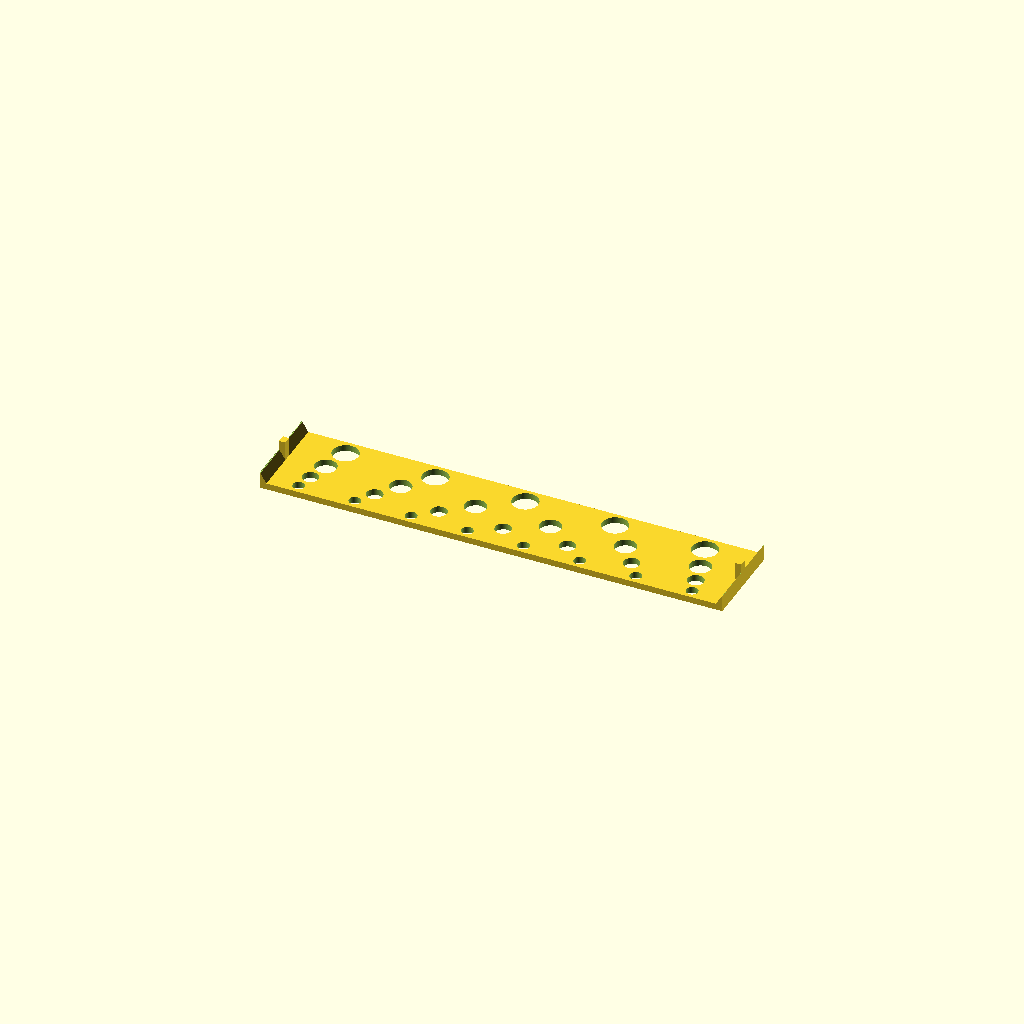
Cell 1: the model at its default parameters.
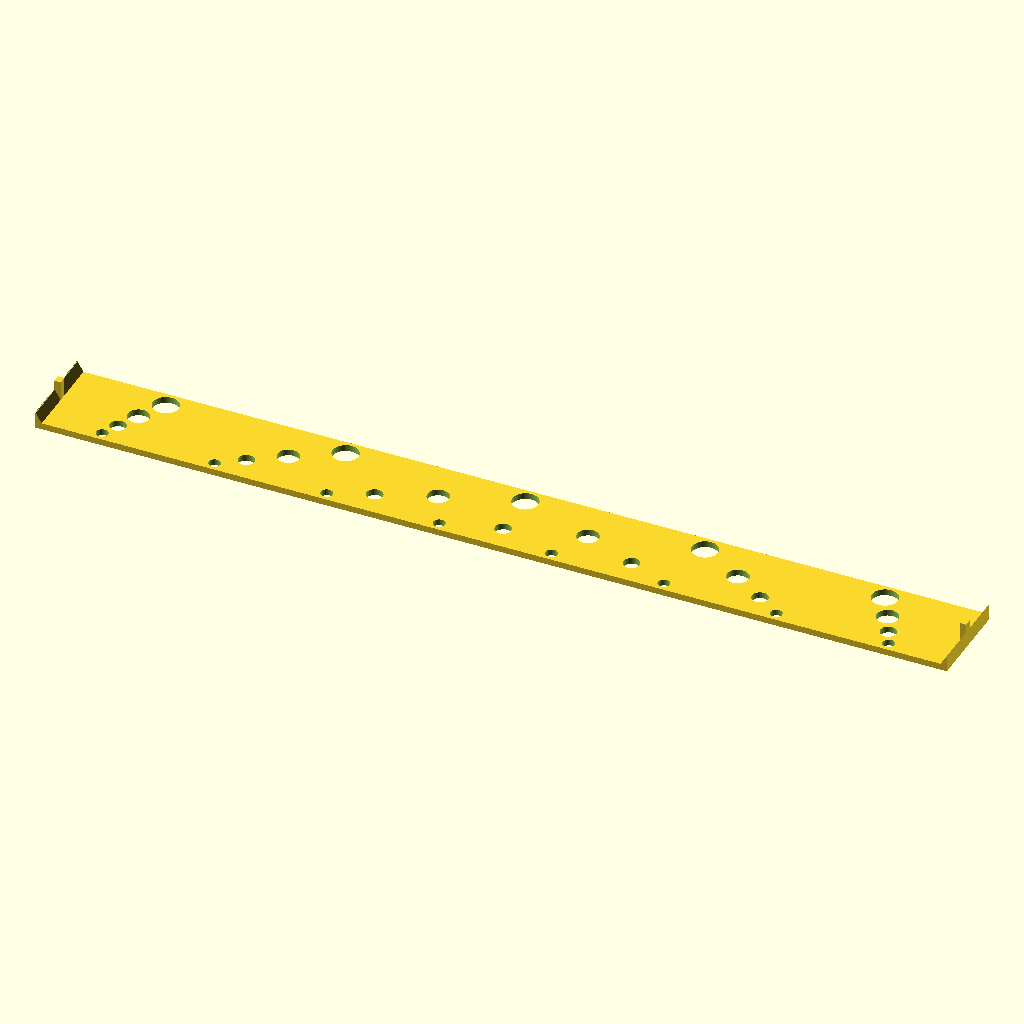
Cell 2 — shelf_gridfinity_unit_width set to 10, the other parameters unchanged.
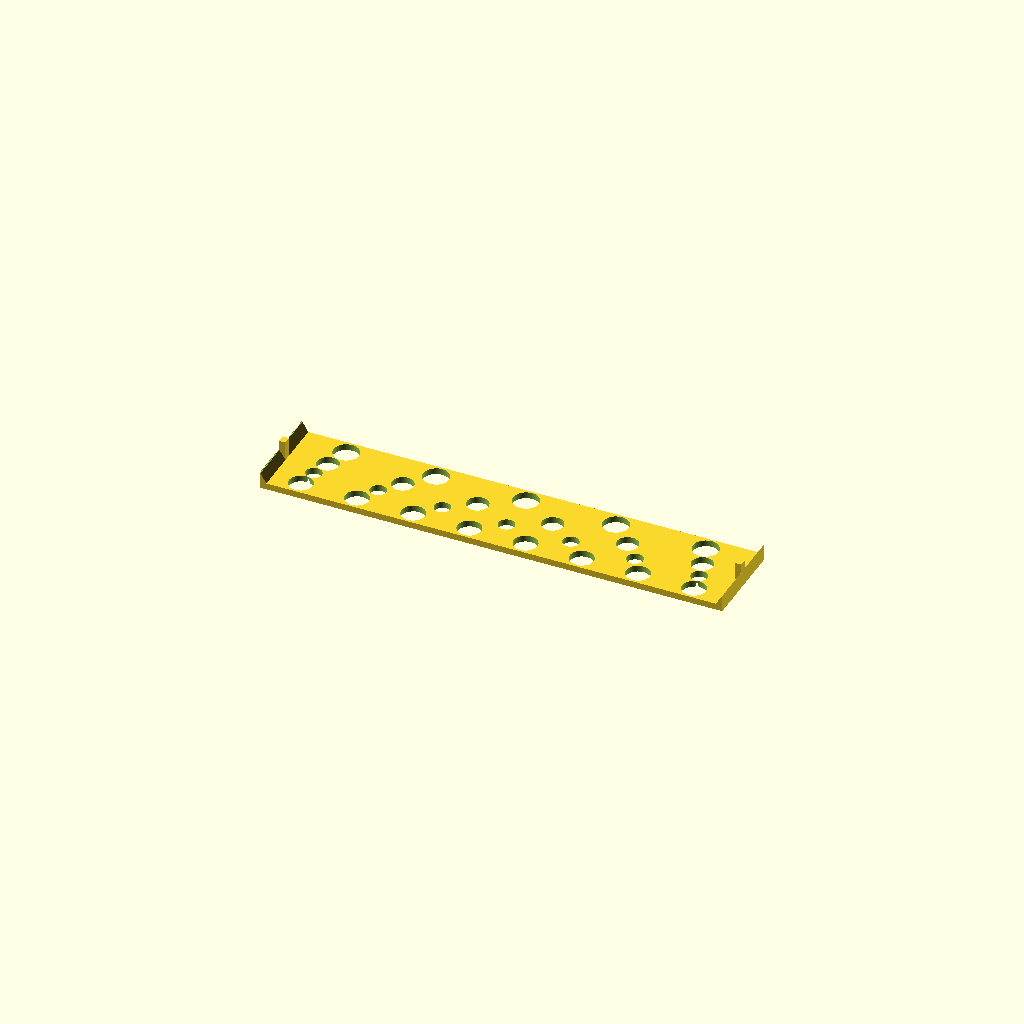
Cell 3: hole_diameter_1 = 11 (everything else at default).
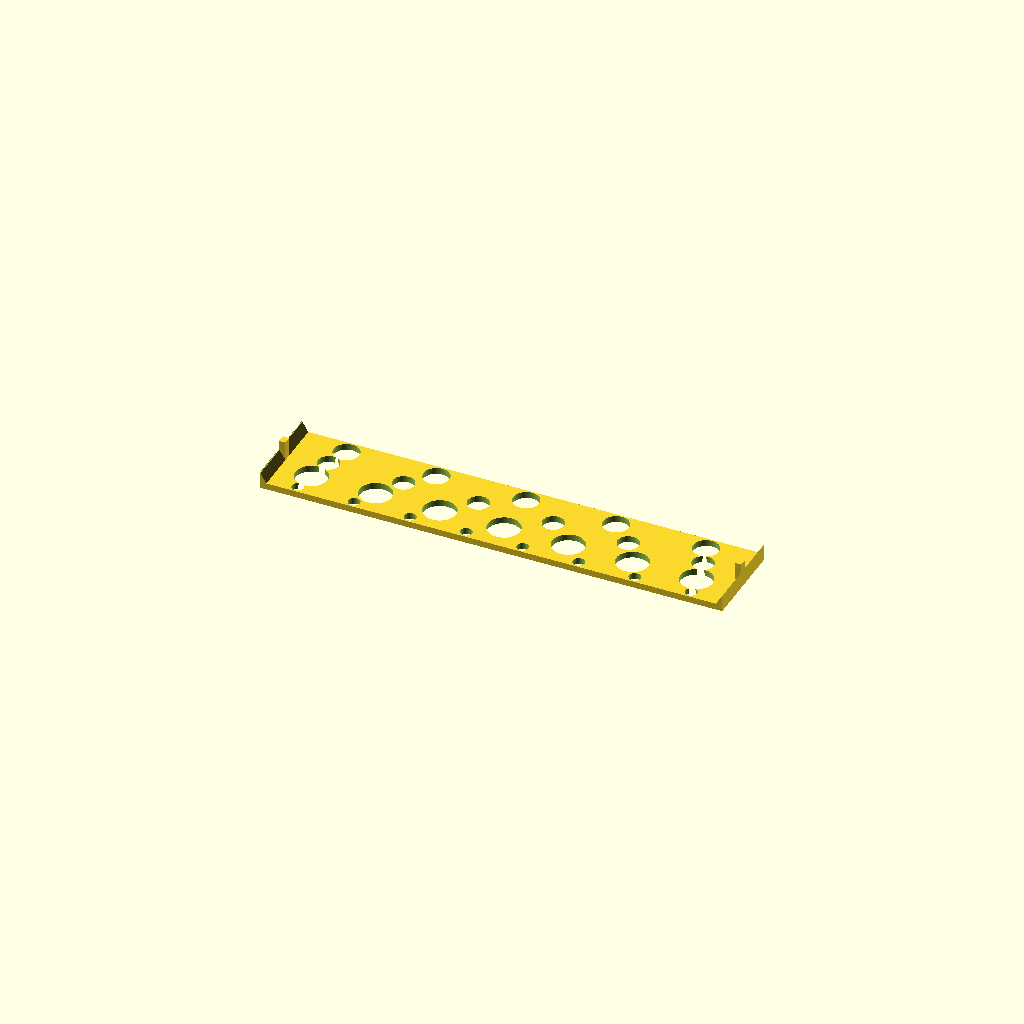
Cell 4: hole_diameter_2 = 15 (everything else at default).
One fixed orthographic camera (rotation 55°, 0°, 25°; colour scheme Cornfield) for every cell.
The OpenSCAD source (src/shelf_brushes.scad):
// Copyright Ian G. Clifton 2026
// Apache 2.0 license
// https://github.com/IanGClifton/modular-paint-stack

// Gridfinity units (42mm each) to make the width of the inner shelf part  
shelf_gridfinity_unit_width = 5;

// The following would be better as an array of array pairs,
// but makerworld.com doesn't seem to support that well in the GUI

// Diameter in mm for the first (front) row of holes
hole_diameter_1 = 5.5;
// Number of holes in the first row
hole_count_1 = 8;
// Diameter in mm for the second row of holes
hole_diameter_2 = 7.5;
// Number of holes in the second row
hole_count_2 = 7;
// Diameter in mm for the second row of holes
hole_diameter_3 = 10;
// Number of holes in the second row
hole_count_3 = 6;
// Diameter in mm for the second row of holes
hole_diameter_4 = 12;
// Number of holes in the second row
hole_count_4 = 5;
// How much wider the top of the hole should be than the bottom in mm
hole_variance = 0.1;

hole_diameter_and_count = [
    [hole_diameter_1, hole_count_1],
    [hole_diameter_2, hole_count_2],
    [hole_diameter_3, hole_count_3],
    [hole_diameter_4, hole_count_4]
];

include <shelf_base.scad>

/**
  * Creates cylinders to represent each paint tube/bottle
  */
module cylinderCutOuts(shelfMainWidth, cylinderDiameter, cylinderHeight, cylinderCount) {
    holeSpacing = (shelfMainWidth - (cylinderDiameter * cylinderCount)) / cylinderCount;
    xOffset = SHELF_SUPPORT_WIDTH + (holeSpacing / 2) + (cylinderDiameter / 2);
    radius1 = (cylinderDiameter / 2) + hole_variance;
    radius2 = (cylinderDiameter / 2);
    zExtension = 0.1;
    translate([xOffset, 0, 0]) {
        for (i = [0 : cylinderCount - 1]) {
            translate([(holeSpacing + cylinderDiameter) * i, 0, -zExtension]) {
                cylinder(h = cylinderHeight + (2 * zExtension), r1 = radius1, r2 = radius2, $fn=CIRCLE_RESOLUTION);
            }
        }
    }
}

function sum(v) = [ for (p = v) 1 ] * v;
function flatten(v) = [ for (a = v) for (b = a) b ];
function vectorHasAZero(v) = len( [ for (i = v) if (i == 0) i ] ) > 0;
function filterZeros(v) = [ for (pair = v) if (!vectorHasAZero(pair)) pair ];
function sumHoleDiameter(v) = sum(flatten([ for (pair = v) pair[0] ]));
function diametersOnly(v) = flatten([ for (pair = v) pair[0] ]);
function slice(v, size) = [ for(i = [0 : size - 1]) v[i] ];
function sumOfPreviousDiameters(diameters, index) = (index == 0) ? 0 : sum(slice(diameters, index));
function calculateYOffset(diameters, index, spacing) = 1 + sumOfPreviousDiameters(diameters, index) + (spacing * (index + 0.5)) + (diameters[index] / 2);

/**
  * Creates the full shelf with holes cut out for paint brushes
  */
module shelfWithPaintCutouts(
    gridfinityUnits,
    holeDiameterAndCountArray
) {
    nonzeroHoleDiameterAndCountArray = filterZeros(holeDiameterAndCountArray);
    diameters = diametersOnly(nonzeroHoleDiameterAndCountArray);
    totalCutout = sum(diameters);
    totalNotCutOut = GRIDFINITY_DIMENSION - totalCutout - 2; // Minimum 1 mm on each side
    rowCount = len(nonzeroHoleDiameterAndCountArray);
    spacing = totalNotCutOut / rowCount;
    
    shelfMainWidth = getShelfMainWidth(gridfinityUnits);
    
    difference() {        
        uniformShelf(gridfinityUnits);
        
        for (i = [0 : len(diameters) - 1]) {
            translate([0, calculateYOffset(diameters, i, spacing), 0]) {
                cylinderCutOuts(shelfMainWidth, nonzeroHoleDiameterAndCountArray[i][0], SHELF_THICKNESS, nonzeroHoleDiameterAndCountArray[i][1]);            
            }
        }
    }
}

translate([-getShelfFullWidth(shelf_gridfinity_unit_width) / 2, -GRIDFINITY_DIMENSION / 2, 0]) {
    shelfWithPaintCutouts(shelf_gridfinity_unit_width, hole_diameter_and_count);
}
Customizer parameters (derived from the source; name, type, default, range or options):
shelf_gridfinity_unit_width: number, default 5
hole_diameter_1: number, default 5.5
hole_count_1: number, default 8
hole_diameter_2: number, default 7.5
hole_count_2: number, default 7
hole_diameter_3: number, default 10
hole_count_3: number, default 6
hole_diameter_4: number, default 12
hole_count_4: number, default 5
hole_variance: number, default 0.1
